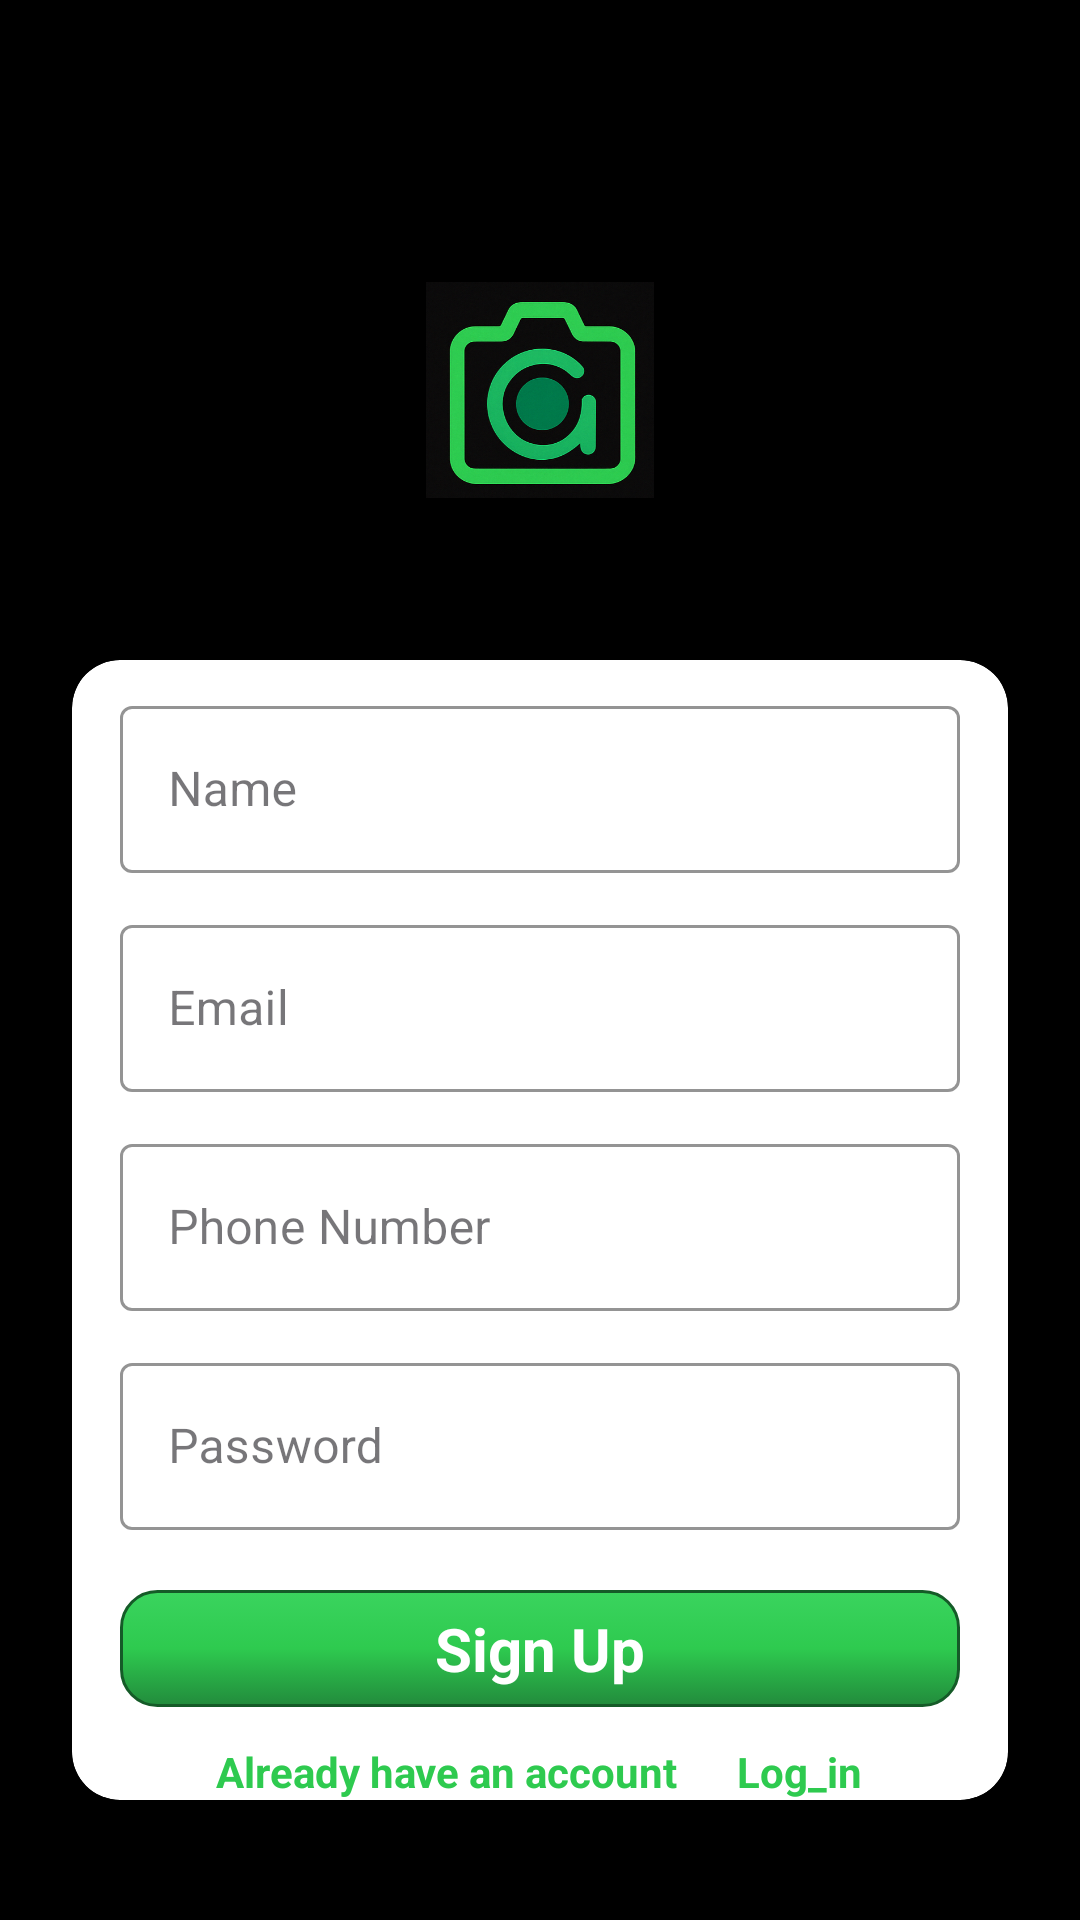

The Android layout XML behind this screen, and the referenced resources:
<!-- AndroidManifest.xml: application theme Theme.Instagram -->
<!-- res/layout/activity_sign_in.xml -->
<RelativeLayout xmlns:android="http://schemas.android.com/apk/res/android"
    xmlns:app="http://schemas.android.com/apk/res-auto"
    android:background="@color/black"
    android:layout_width="match_parent"
    android:layout_height="match_parent">

    
    <ImageView
        android:id="@+id/logoImage"
        android:layout_width="100dp"
        android:layout_height="100dp"
        android:layout_centerHorizontal="true"
        android:layout_marginTop="80dp"
        android:src="@drawable/glims"
        android:contentDescription="App Logo"
        android:elevation="6dp"
        android:padding="12dp" />

    
    <androidx.cardview.widget.CardView
        android:id="@+id/signInCard"
        android:layout_width="match_parent"
        android:layout_height="wrap_content"
        android:layout_marginStart="24dp"
        android:layout_marginEnd="24dp"
        android:layout_below="@id/logoImage"
        android:layout_marginTop="40dp"
        android:padding="24dp"
        app:cardCornerRadius="16dp"
        app:cardElevation="8dp"
        app:cardBackgroundColor="@color/white">

        <LinearLayout
            android:layout_width="match_parent"
            android:layout_height="wrap_content"
            android:orientation="vertical"
            android:gravity="center_horizontal">

            
            <com.google.android.material.textfield.TextInputLayout
                style="@style/Widget.MaterialComponents.TextInputLayout.OutlinedBox"
                android:layout_width="280dp"
                android:layout_height="wrap_content"
                android:hint="Name"
                android:layout_marginTop="10dp"
                app:boxBackgroundColor="@android:color/white"
                app:boxStrokeColor="@color/green"
                app:hintTextColor="@color/green">

                <com.google.android.material.textfield.TextInputEditText
                    android:id="@+id/name"
                    android:layout_width="match_parent"
                    android:layout_height="wrap_content"
                    android:textColor="@color/black"
                    android:textColorHint="@color/green" />
            </com.google.android.material.textfield.TextInputLayout>

            
            <com.google.android.material.textfield.TextInputLayout
                style="@style/Widget.MaterialComponents.TextInputLayout.OutlinedBox"
                android:layout_width="280dp"
                android:layout_height="wrap_content"
                android:layout_marginTop="12dp"
                android:hint="Email"
                app:boxBackgroundColor="@android:color/white"
                app:boxStrokeColor="@color/green"
                app:hintTextColor="@color/green">

                <com.google.android.material.textfield.TextInputEditText
                    android:id="@+id/email"
                    android:layout_width="match_parent"
                    android:layout_height="wrap_content"
                    android:textColor="@color/black"
                    android:textColorHint="@color/green" />
            </com.google.android.material.textfield.TextInputLayout>

            
            <com.google.android.material.textfield.TextInputLayout
                style="@style/Widget.MaterialComponents.TextInputLayout.OutlinedBox"
                android:layout_width="280dp"
                android:layout_height="wrap_content"
                android:layout_marginTop="12dp"
                android:hint="Phone Number"
                app:boxBackgroundColor="@android:color/white"
                app:boxStrokeColor="@color/green"
                app:hintTextColor="@color/green">

                <com.google.android.material.textfield.TextInputEditText
                    android:id="@+id/phone"
                    android:layout_width="match_parent"
                    android:layout_height="wrap_content"
                    android:textColor="@color/black"
                    android:textColorHint="@color/green"
                    android:inputType="phone" />
            </com.google.android.material.textfield.TextInputLayout>

            
            <com.google.android.material.textfield.TextInputLayout
                style="@style/Widget.MaterialComponents.TextInputLayout.OutlinedBox"
                android:layout_width="280dp"
                android:layout_height="wrap_content"
                android:layout_marginTop="12dp"
                android:hint="Password"
                app:boxBackgroundColor="@android:color/white"
                app:boxStrokeColor="@color/green"
                app:hintTextColor="@color/green">

                <com.google.android.material.textfield.TextInputEditText
                    android:id="@+id/password"
                    android:layout_width="match_parent"
                    android:layout_height="wrap_content"
                    android:inputType="textPassword"
                    android:textColor="@color/black"
                    android:textColorHint="@color/green" />
            </com.google.android.material.textfield.TextInputLayout>

            
            <TextView
                android:id="@+id/signInBtn"
                android:layout_width="280dp"
                android:layout_height="wrap_content"
                android:layout_marginTop="20dp"
                android:gravity="center"
                android:background="@drawable/rounded_btn"
                android:text="Sign Up"
                android:textColor="@color/white"
                android:padding="6dp"
                android:textStyle="bold"
                android:textSize="20sp" />

            
            <TextView
                android:id="@+id/goToSignUp"
                android:layout_width="wrap_content"
                android:layout_height="wrap_content"
                android:layout_marginTop="12dp"
                android:text="Already have an account      Log_in"
                android:textColor="@color/green"
                android:textStyle="bold" />
        </LinearLayout>
    </androidx.cardview.widget.CardView>
</RelativeLayout>
<!-- resources referenced by this layout -->
<resources>
  <color name="black">#FF000000</color>
  <color name="green">#2ECA4F</color>
  <color name="white">#FFFFFFFF</color>
  <!-- drawable glims: png bitmap (drawable, 275457 bytes) -->
  <!-- drawable rounded_btn (drawable) -->
  <selector xmlns:android="http://schemas.android.com/apk/res/android">
      
      <item android:state_pressed="true">
          <shape android:shape="rectangle">
              <gradient
                  android:angle="270"
                  android:startColor="#1C6B30"
                  android:endColor="#2E9C44"
                  android:type="linear" />
              <corners android:radius="12dp" />
          </shape>
      </item>
  
      
      <item>
          <shape android:shape="rectangle">
              <gradient
                  android:angle="270"
                  android:startColor="#3AD45E"
                  android:centerColor="#2ECA4F"
                  android:endColor="#228B3C"
                  android:type="linear" />
              <corners android:radius="12dp" />
              <stroke android:color="#155B28" android:width="1dp" />
              <padding android:top="10dp" android:bottom="10dp" />
          </shape>
      </item>
  </selector>
  <style name="Theme.Instagram" parent="Base.Theme.Instagram" />
  <style name="Base.Theme.Instagram" parent="Theme.Material3.DayNight.NoActionBar">
          
          <item name="colorPrimary">@color/green</item>
          <item name="colorPrimaryContainer">@color/green</item>
          <item name="colorOnPrimary">@android:color/white</item> 
      </style>
</resources>
